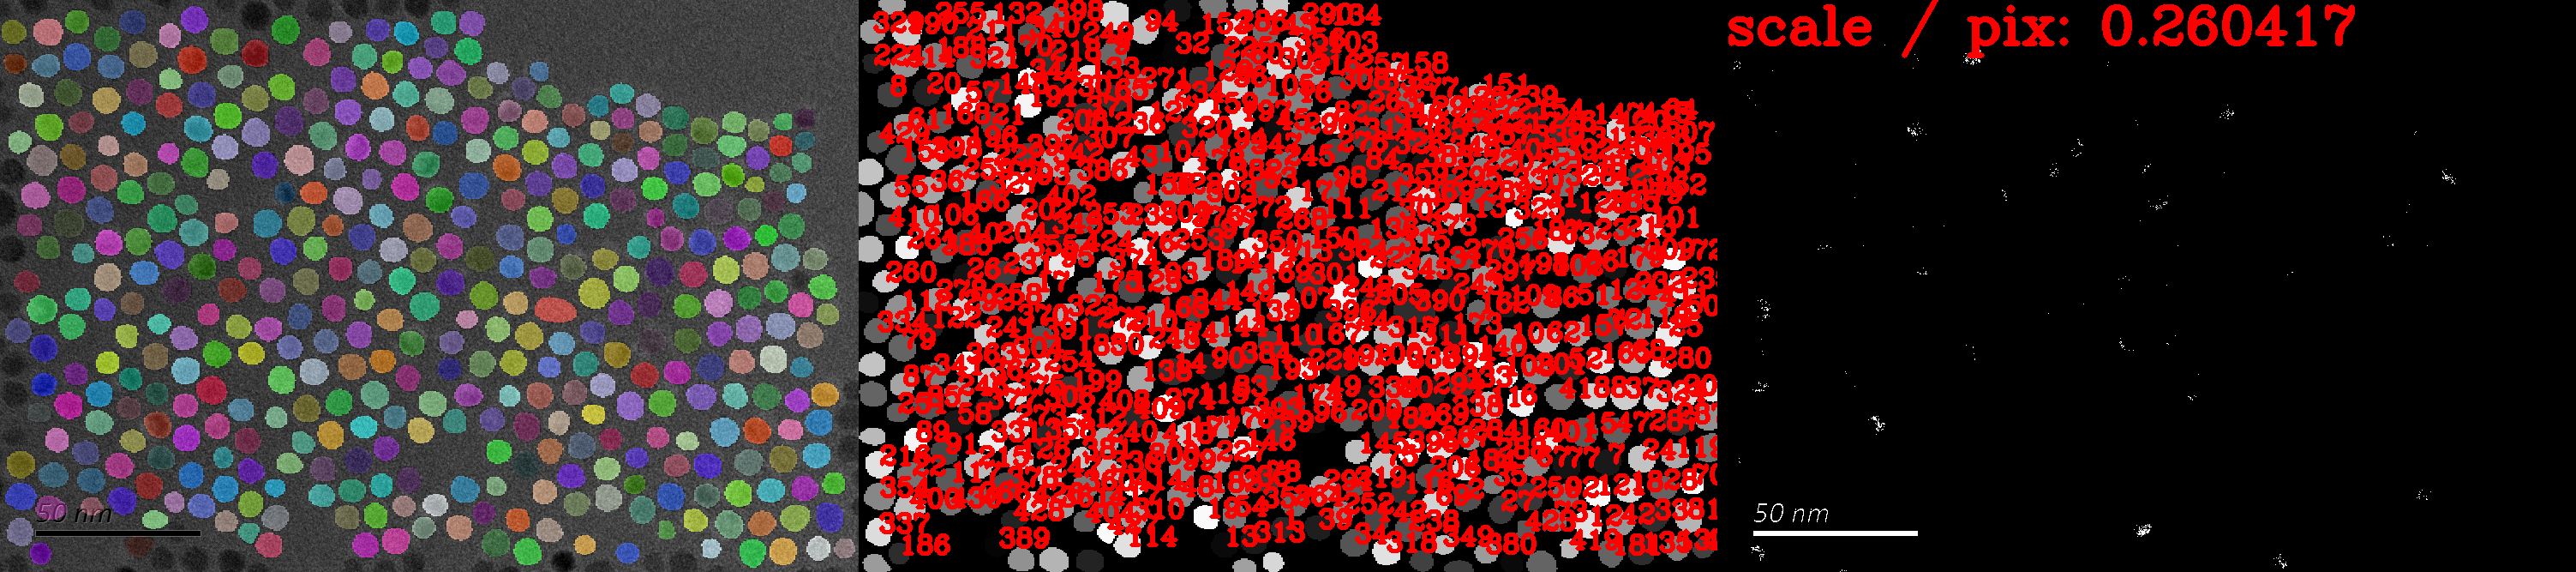

Source data for this figure (header and first rows):
, area, maxR, minR, D
0, 37.16, 7.031, 6.25, 6.879
1, 54.66, 8.073, 7.813, 8.342
2, 54.39, 8.073, 7.813, 8.322
3, 55.34, 8.854, 7.813, 8.394
4, 46.86, 7.292, 7.292, 7.724
5, 55.61, 8.073, 7.813, 8.415
6, 56.29, 8.333, 7.813, 8.466
7, 59.2, 8.594, 7.813, 8.682
8, 57.58, 9.01, 7.969, 8.562
9, 49.3, 7.813, 7.292, 7.923
10, 57.51, 8.594, 7.813, 8.557
11, 61.71, 8.854, 8.594, 8.864
12, 55.81, 8.854, 7.813, 8.43
13, 55.95, 8.333, 7.813, 8.44
14, 49.3, 8.333, 7.031, 7.923
15, 46.52, 7.552, 7.031, 7.696
16, 54.59, 8.502, 7.803, 8.337
17, 40.69, 7.292, 7.031, 7.198
18, 54.32, 8.854, 7.552, 8.316
19, 46.93, 7.728, 7.728, 7.73
20, 56.42, 8.618, 8.269, 8.476
21, 50.59, 7.813, 7.813, 8.026
22, 57.17, 8.333, 8.333, 8.532
23, 53.24, 8.333, 7.813, 8.233
24, 49.44, 7.813, 7.292, 7.934
25, 43.95, 7.813, 6.51, 7.48
26, 50.05, 7.813, 7.552, 7.983
27, 54.8, 8.333, 8.073, 8.353
28, 58.32, 9.375, 7.813, 8.617
29, 58.12, 8.333, 8.073, 8.602
30, 31.47, 6.25, 5.469, 6.33
31, 56.63, 8.333, 7.813, 8.491
32, 54.59, 8.667, 7.873, 8.337
33, 40.01, 7.031, 6.771, 7.138
34, 49.03, 7.813, 7.552, 7.901
35, 52.02, 8.333, 7.552, 8.138
36, 57.51, 9.115, 7.552, 8.557
37, 50.46, 8.333, 7.552, 8.015
38, 52.9, 7.813, 7.813, 8.207
39, 45.44, 7.552, 7.292, 7.606
40, 45.23, 7.813, 6.771, 7.589
41, 56.56, 8.333, 8.073, 8.486
42, 52.83, 8.333, 7.813, 8.201
43, 44.22, 7.813, 6.51, 7.503
44, 46.93, 8.594, 6.771, 7.73
45, 36.76, 6.51, 6.25, 6.841
46, 56.22, 8.333, 8.333, 8.461
47, 54.52, 8.333, 7.813, 8.332
48, 55.27, 8.333, 8.073, 8.389
49, 45.51, 7.552, 6.771, 7.612
50, 55.07, 8.269, 8.269, 8.373
51, 53.58, 8.451, 7.945, 8.259
52, 54.46, 8.333, 7.813, 8.327
53, 49.85, 8.618, 7.221, 7.966
54, 49.71, 7.813, 7.552, 7.956
55, 37.03, 6.771, 6.51, 6.866
56, 57.37, 8.333, 7.813, 8.547
57, 49.03, 7.813, 7.292, 7.901
58, 53.17, 8.073, 7.813, 8.228
59, 29.36, 5.99, 5.729, 6.115
... 345 more rows
